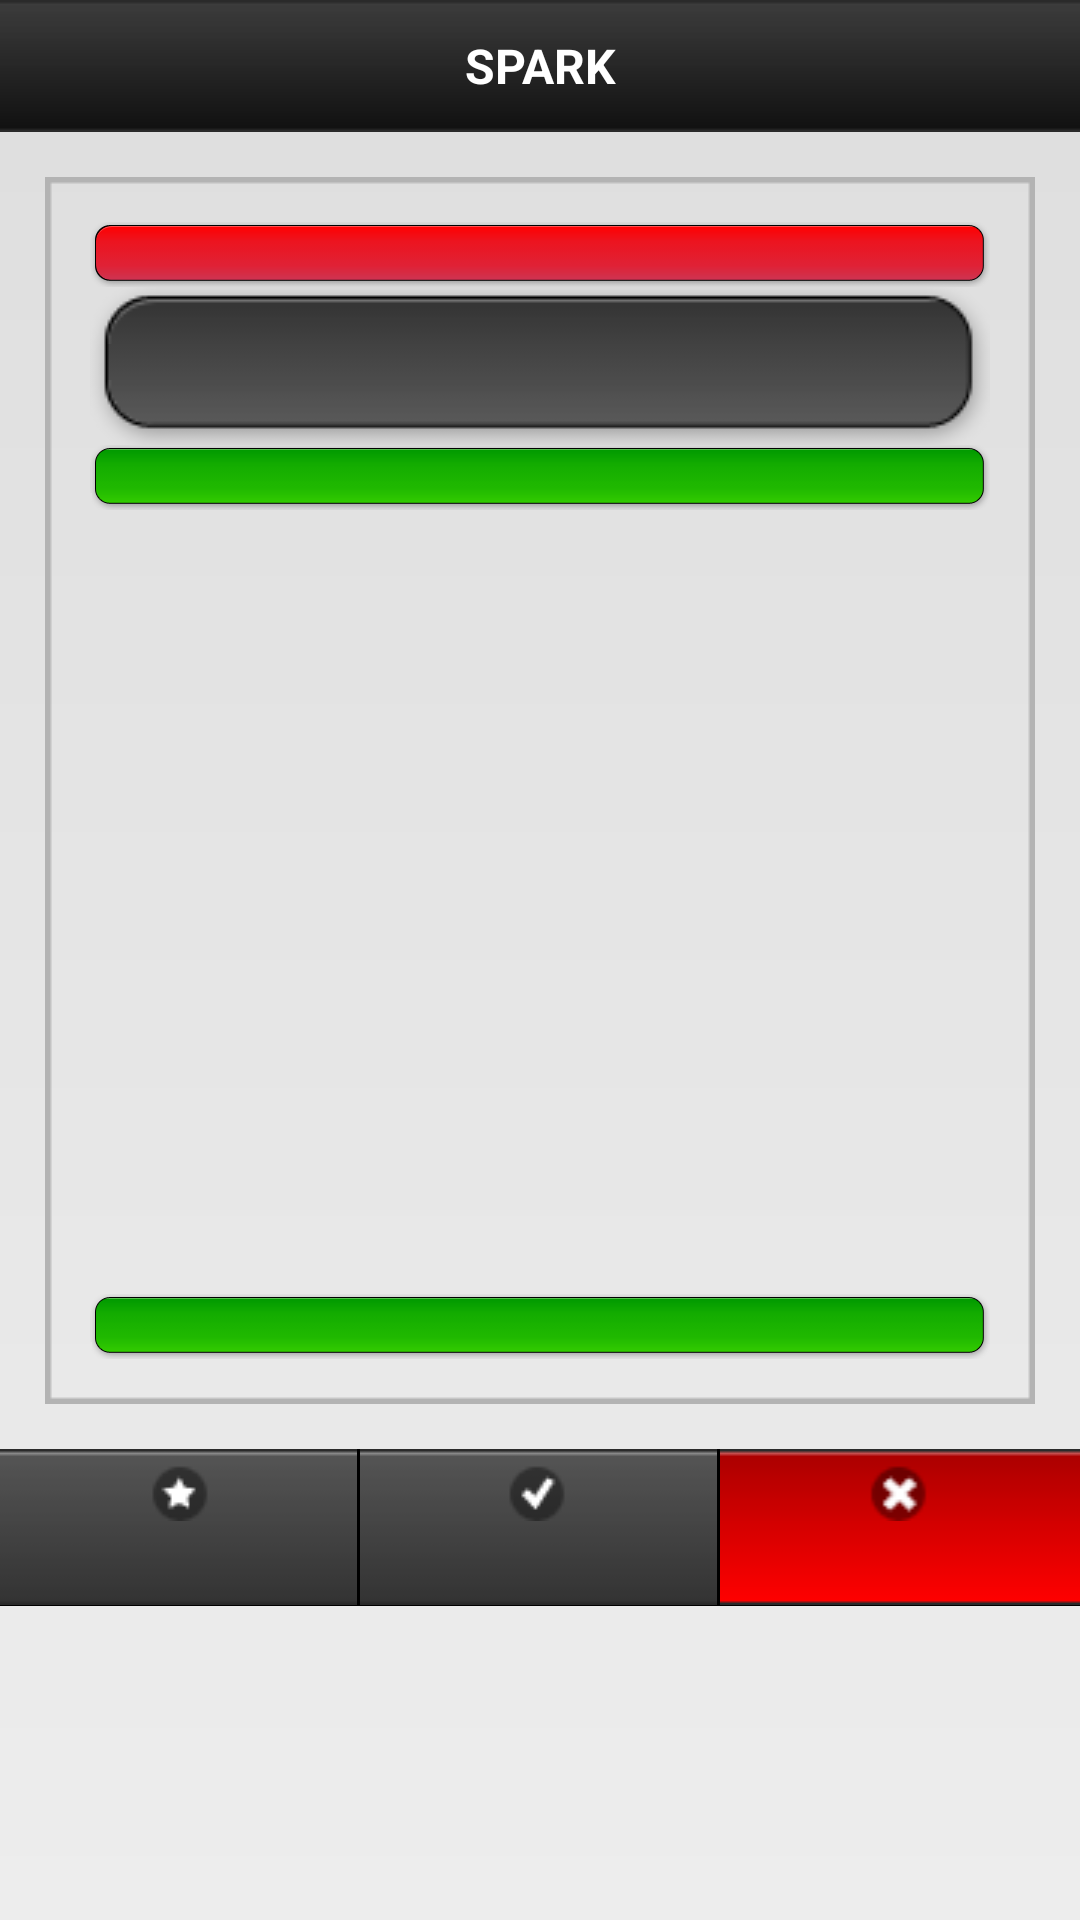

Here is an Android app screen rendered from its layout file. Give the layout XML and the strings, colors and styles it references.
<!-- AndroidManifest.xml: application theme AppTheme -->
<!-- res/layout/activity_item_details.xml -->
<?xml version="1.0" encoding="utf-8"?>

<LinearLayout xmlns:android="http://schemas.android.com/apk/res/android"
    android:layout_width="match_parent"
    android:layout_height="match_parent"
    android:background="@drawable/layout_background"
    android:orientation="vertical" >

    <include layout="@layout/titlebar" />

    

    <ScrollView
        android:id="@+id/vscroll_view"
        android:layout_width="match_parent"
        android:layout_height="wrap_content" >

        <LinearLayout
            android:layout_width="match_parent"
            android:layout_height="wrap_content"
            android:orientation="vertical" >

            <LinearLayout
                android:layout_width="match_parent"
                android:layout_height="wrap_content"
                android:layout_margin="@dimen/layout_container_margin"
                android:background="@drawable/outline"
                android:orientation="vertical"
                android:padding="@dimen/layout_container_margin" >

                <Button
                    android:id="@+id/btn_red"
                    style="@style/myActionButtonStyle"
                    android:layout_width="match_parent"
                    android:layout_height="wrap_content"
                    android:background="@drawable/red_button_back" />

                <Button
                    android:id="@+id/btn_black"
                    style="@style/myActionButtonStyle"
                    android:layout_width="match_parent"
                    android:layout_height="wrap_content"
                    android:background="@drawable/black_button_back" />

                <Button
                    android:id="@+id/btn_green"
                    style="@style/myActionButtonStyle"
                    android:layout_width="match_parent"
                    android:layout_height="wrap_content"
                    android:background="@drawable/green_button_back" />

                <TextView
                    android:id="@+id/text_item_title"
                    style="@style/ItemTitleStyle"
                    android:layout_width="match_parent"
                    android:layout_height="wrap_content"
                    android:layout_marginBottom="@dimen/view_gap_size"
                    android:layout_marginTop="@dimen/view_gap_size" />

                <ImageView
                    android:id="@+id/image_item_logo"
                    android:layout_width="wrap_content"
                    android:layout_height="wrap_content"
                    android:padding="10dp"
                    android:scaleType="fitXY" />

                <TextView
                    android:id="@+id/text_item_website"
                    android:layout_width="wrap_content"
                    android:layout_height="wrap_content"
                    android:layout_marginBottom="@dimen/view_gap_size"
                    android:textSize="@dimen/item_text_size" />

                <TextView
                    android:id="@+id/text_item_email"
                    android:layout_width="wrap_content"
                    android:layout_height="wrap_content"
                    android:layout_marginBottom="@dimen/view_gap_size"
                    android:textSize="@dimen/item_text_size" />

                <TextView
                    android:id="@+id/text_item_date"
                    style="@style/ItemTimeStyle"
                    android:layout_width="match_parent"
                    android:layout_height="wrap_content"
                    android:layout_marginBottom="@dimen/view_gap_size" />

                <TextView
                    android:id="@+id/text_item_time"
                    style="@style/ItemTimeStyle"
                    android:layout_width="match_parent"
                    android:layout_height="wrap_content" />

                <TextView
                    android:id="@+id/text_item_misc"
                    style="@style/ItemTimeStyle"
                    android:layout_width="match_parent"
                    android:layout_height="wrap_content" />

                <TextView
                    android:id="@+id/text_item_content"
                    android:layout_width="match_parent"
                    android:layout_height="wrap_content"
                    android:layout_marginBottom="@dimen/view_gap_size"
                    android:layout_marginTop="@dimen/view_gap_size"
                    android:textSize="@dimen/item_text_size" />

                <TextView
                    android:id="@+id/text_item_author"
                    style="@style/ItemTimeStyle"
                    android:layout_width="match_parent"
                    android:layout_height="wrap_content"
                    android:layout_marginBottom="@dimen/view_gap_size" />

                <Button
                    android:id="@+id/btn_green2"
                    style="@style/myActionButtonStyle"
                    android:layout_width="match_parent"
                    android:layout_height="wrap_content"
                    android:layout_marginTop="@dimen/view_gap_size"
                    android:background="@drawable/green_button_back" />
            </LinearLayout>

            <include layout="@layout/three_buttons_bar" />
        </LinearLayout>
    </ScrollView>

</LinearLayout>
<!-- res/layout/titlebar.xml (included above) -->
<?xml version="1.0" encoding="utf-8"?>

<LinearLayout xmlns:android="http://schemas.android.com/apk/res/android"
    android:layout_width="match_parent"
    android:layout_height="wrap_content"
    android:orientation="vertical" >

    

    <LinearLayout
        android:id="@+id/empty_view"
        android:layout_width="0dp"
        android:layout_height="0dp"
        android:focusable="true"
        android:focusableInTouchMode="true" />

    

    <RelativeLayout
        android:layout_width="match_parent"
        android:layout_height="wrap_content"
        android:background="@drawable/titlebar_back" >

        

        <ImageView
            android:id="@+id/img_title_back"
            android:layout_width="wrap_content"
            android:layout_height="wrap_content"
            android:layout_centerVertical="true"
            android:layout_marginLeft="@dimen/view_gap_size"
            android:background="@drawable/title_back"
            android:clickable="true"
            android:contentDescription="@string/back"
            android:visibility="gone" />

        

        <TextView
            android:id="@+id/text_title"
            android:layout_width="match_parent"
            android:layout_height="wrap_content"
            android:layout_toRightOf="@id/img_title_back"
            android:layout_toLeftOf="@+id/img_title_home"
            android:layout_centerInParent="true"
            android:gravity="center"
            android:maxLines="1"
            android:text="@string/spark"
            android:textColor="@android:color/white"
            android:textSize="@dimen/titlebar_font_size"
            android:textStyle="bold" />

        

        <ImageView
            android:id="@+id/img_title_home"
            android:layout_width="wrap_content"
            android:layout_height="wrap_content"
            android:layout_alignParentRight="true"
            android:layout_centerVertical="true"
            android:layout_marginRight="@dimen/view_gap_size"
            android:background="@drawable/title_home"
            android:clickable="true"
            android:contentDescription="@string/home"
            android:visibility="gone" />
    </RelativeLayout>

</LinearLayout>
<!-- res/layout/three_buttons_bar.xml (included above) -->
<?xml version="1.0" encoding="utf-8"?>

<LinearLayout xmlns:android="http://schemas.android.com/apk/res/android"
    android:id="@+id/three_button_bars"
    android:layout_width="match_parent"
    android:layout_height="wrap_content"
    android:background="@android:color/black" >

    <Button
        android:id="@+id/btn_myevent"
        style="@style/myThreeButtonStyle"
        android:layout_width="match_parent"
        android:layout_height="wrap_content"
        android:layout_marginRight="1dp"
        android:layout_weight="1.0"
        android:background="@drawable/my_event_back" />

    <Button
        android:id="@+id/btn_mysubject"
        style="@style/myThreeButtonStyle"
        android:layout_width="match_parent"
        android:layout_height="wrap_content"
        android:layout_marginRight="1dp"
        android:layout_weight="1.0"
        android:background="@drawable/my_subject_back" />

    <Button
        android:id="@+id/btn_logout"
        style="@style/myThreeButtonStyle"
        android:layout_width="match_parent"
        android:layout_height="wrap_content"
        android:layout_weight="1.0"
        android:background="@drawable/logout_back" />

</LinearLayout>
<!-- resources referenced by this layout -->
<resources>
  <dimen name="item_text_size">15sp</dimen>
  <dimen name="layout_container_margin">15dp</dimen>
  <dimen name="titlebar_font_size">16sp</dimen>
  <dimen name="view_gap_size">8dp</dimen>
  <!-- drawable black_button_back (drawable) -->
  <?xml version="1.0" encoding="utf-8"?>
  
  <selector xmlns:android="http://schemas.android.com/apk/res/android" >
      
      <item android:drawable="@drawable/black_pressed" android:state_pressed="true" />
      <item android:drawable="@drawable/black_normal" android:state_pressed="false"/>
  
  </selector>
  <!-- drawable layout_background (drawable) -->
  <?xml version="1.0" encoding="utf-8"?>
  
  <shape android:shape="rectangle" xmlns:android="http://schemas.android.com/apk/res/android" >
      <gradient android:startColor="#FFDEDEDE" android:endColor="#FFEDEDED" android:angle="270" />
  </shape>
  <!-- drawable logout_back (drawable) -->
  <?xml version="1.0" encoding="utf-8"?>
  
  <selector xmlns:android="http://schemas.android.com/apk/res/android" >
      
      <item android:drawable="@drawable/logout_pressed" android:state_pressed="true" />
      <item android:drawable="@drawable/logout_normal" android:state_pressed="false"/>
  
  </selector>
  <!-- drawable my_event_back (drawable) -->
  <?xml version="1.0" encoding="utf-8"?>
  
  <selector xmlns:android="http://schemas.android.com/apk/res/android" >
      
      <item android:drawable="@drawable/my_event_pressed" android:state_pressed="true" />
      <item android:drawable="@drawable/my_event_normal" android:state_pressed="false"/>
  
  </selector>
  <!-- drawable red_button_back (drawable) -->
  <?xml version="1.0" encoding="utf-8"?>
  
  <selector xmlns:android="http://schemas.android.com/apk/res/android" >
      
      <item android:drawable="@drawable/red_button_pressed" android:state_pressed="true" />
      <item android:drawable="@drawable/red_button_normal" android:state_pressed="false"/>
  
  </selector>
  <!-- drawable title_back (drawable) -->
  <?xml version="1.0" encoding="utf-8"?>
  
  <selector xmlns:android="http://schemas.android.com/apk/res/android" >
      
      <item android:drawable="@drawable/back_pressed" android:state_pressed="true" />
      <item android:drawable="@drawable/back_normal" android:state_pressed="false"/>
  
  </selector>
  <!-- drawable title_home (drawable) -->
  <?xml version="1.0" encoding="utf-8"?>
  
  <selector xmlns:android="http://schemas.android.com/apk/res/android" >
      
      <item android:drawable="@drawable/home_pressed" android:state_pressed="true" />
      <item android:drawable="@drawable/home_normal" android:state_pressed="false"/>
  
  </selector>
  <string name="back">Back</string>
  <string name="home">Home</string>
  <string name="spark">SPARK</string>
  <style name="ItemTimeStyle" parent="@android:style/Widget.TextView">
          <item name="android:textSize">@dimen/item_text_size</item>
          <item name="android:textStyle">bold</item>
      </style>
  <style name="ItemTitleStyle" parent="@android:style/Widget.TextView">
          <item name="android:textSize">@dimen/item_title_text_size</item>
          <item name="android:textStyle">bold</item>
      </style>
  <style name="myActionButtonStyle" parent="@android:style/Widget.Button">
          <item name="android:textSize">@dimen/titlebar_font_size</item>
          <item name="android:textStyle">bold</item>
          <item name="android:textColor">@android:color/white</item>
      </style>
  <style name="myThreeButtonStyle" parent="@android:style/Widget.Button">
          <item name="android:textSize">@dimen/button_small_font_size</item>
          <item name="android:textColor">@android:color/white</item>
          <item name="android:textStyle">bold</item>
      </style>
  <style name="AppTheme" parent="android:style/Theme.Light.NoTitleBar.Fullscreen" />
  <dimen name="item_title_text_size">20sp</dimen>
  <dimen name="button_small_font_size">12sp</dimen>
</resources>
